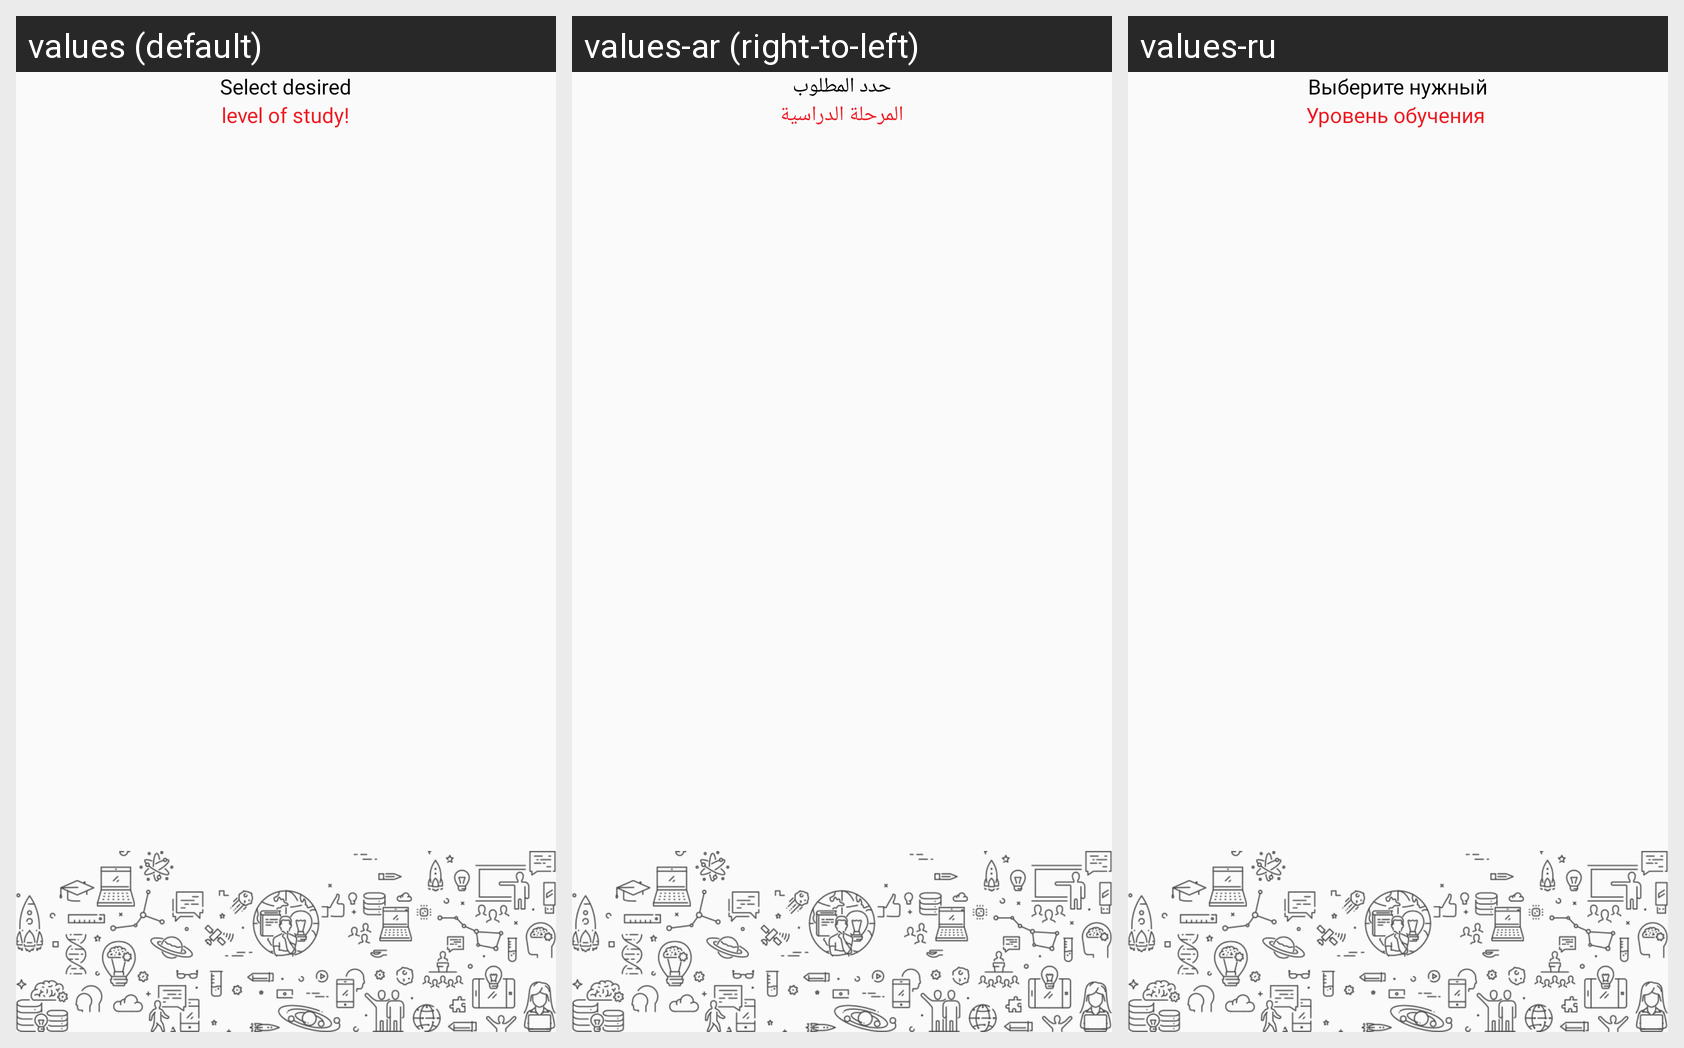

For this localized Android screen grid, give each drawn string resource with its value in every locale shown.
Android screen res/layout/fragment_step_levels_of_study.xml rendered under 3 locales, left to right: values (default), values-ar (right-to-left), values-ru. Device: Nexus 5 (rendered at 1080×1920; each locale shown at half size, 540×960, under a caption strip naming it); theme AppTheme.NoActionBar.
Strings drawn on this screen, with the default value and each locale's value (text and hints the layout hard-codes, and strings that could not be matched under every locale, appear in the picture but are not listed):

selected_desired
  values: Select desired
  values-ar: حدد المطلوب
  values-ru: Выберите нужный

level_of_study
  values: level of study!
  values-ar: المرحلة الدراسية
  values-ru: Уровень обучения
